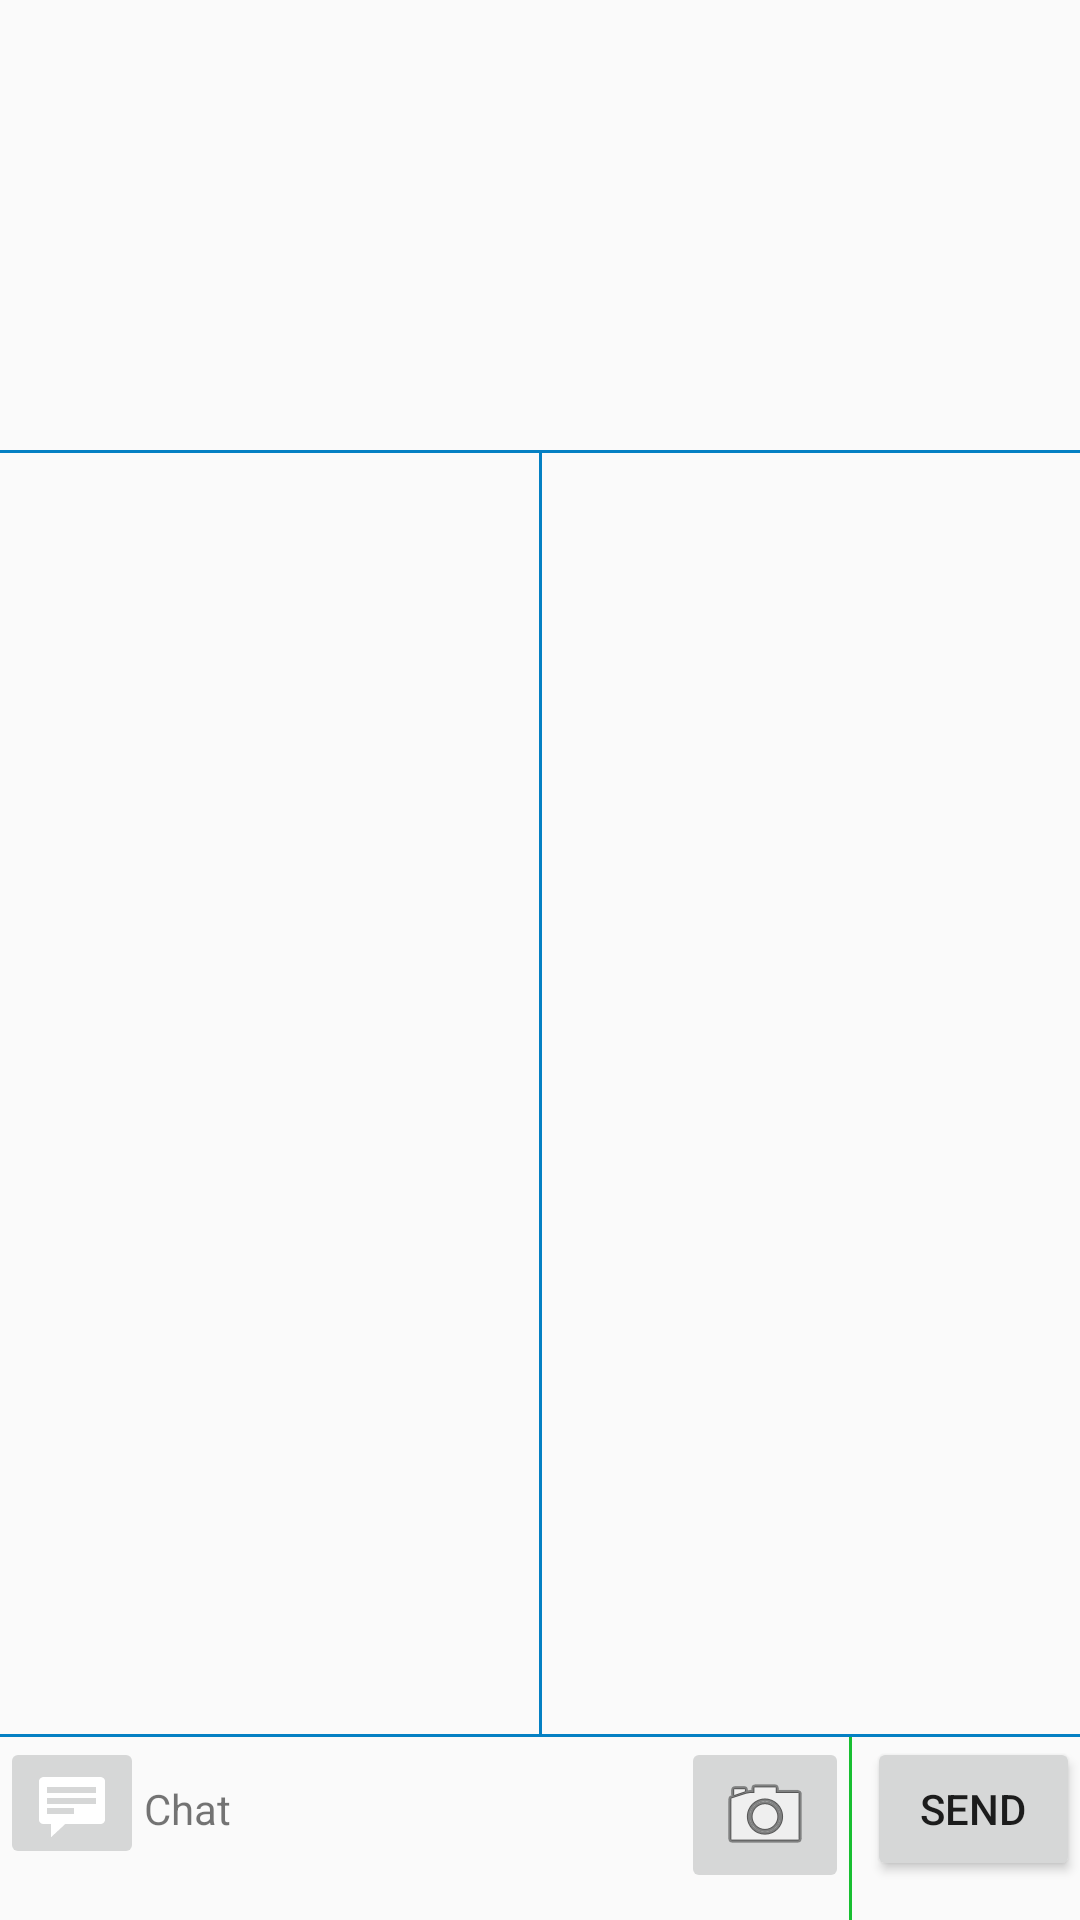

This screen was rendered from an Android layout file. Write that file and the resources it references.
<!-- AndroidManifest.xml: application theme AppTheme -->
<!-- res/layout/product_detail.xml -->
<?xml version="1.0" encoding="utf-8"?>
<LinearLayout xmlns:android="http://schemas.android.com/apk/res/android"
              android:layout_width="match_parent"
              android:layout_height="match_parent"
              android:orientation="vertical">

    <LinearLayout
        android:id="@+id/detail_block"
        android:layout_width="match_parent"
        android:layout_height="150dp"
        android:orientation="horizontal"
        android:paddingTop="10dp">

        <ImageView
            android:id="@+id/image_view_detail"
            android:layout_width="match_parent"
            android:layout_height="match_parent"
            android:layout_weight="1"/>

        <LinearLayout
            android:layout_width="match_parent"
            android:layout_height="wrap_content"
            android:layout_weight="1"
            android:orientation="vertical"
            android:paddingLeft="16dp">

            <TextView
                android:id="@+id/detail_item_title"
                android:layout_width="wrap_content"
                android:layout_height="wrap_content"
                android:fontFamily="sans-serif-condensed"
                android:gravity="left"
                android:paddingTop="10dp"
                android:textColor="@color/light_Black"
                android:textSize="14sp"/>

            <TextView
                android:id="@+id/detail_retailer_name"
                android:layout_width="wrap_content"
                android:layout_height="wrap_content"
                android:fontFamily="sans-serif-condensed"
                android:gravity="left"
                android:paddingTop="5dp"
                android:textColor="@color/colorPrimary"
                android:textSize="14sp"/>

            <TextView
                android:id="@+id/detail_delivery_status"
                android:layout_width="wrap_content"
                android:layout_height="wrap_content"
                android:fontFamily="sans-serif-condensed"
                android:gravity="left"
                android:paddingTop="2dp"
                android:textColor="@color/light_Black"
                android:textSize="16sp"/>


        </LinearLayout>

    </LinearLayout>

    <View
        android:layout_width="match_parent"
        android:layout_height="1dp"
        android:background="@color/colorPrimary"/>

    <LinearLayout
        android:id="@+id/chat_bock"
        android:layout_width="match_parent"
        android:layout_height="0dp"
        android:layout_weight="7"
        android:orientation="horizontal">

        <LinearLayout
            android:layout_width="match_parent"
            android:layout_height="match_parent"
            android:layout_weight="1"
            android:orientation="vertical">

            <ImageView
                android:id="@+id/camera_image"
                android:layout_width="100dp"
                android:layout_height="100dp"
                android:layout_marginTop="15dp"/>
        </LinearLayout>

        <View
            android:layout_width="1dip"
            android:layout_height="match_parent"
            android:background="@color/colorPrimary"/>

        <LinearLayout
            android:layout_width="match_parent"
            android:layout_height="match_parent"
            android:layout_weight="1"
            android:orientation="vertical">
        </LinearLayout>
    </LinearLayout>

    <View
        android:layout_width="match_parent"
        android:layout_height="1dp"
        android:background="@color/colorPrimary"/>

    <LinearLayout
        android:layout_width="match_parent"
        android:layout_height="0dp"
        android:layout_weight="1"
        android:orientation="horizontal">

        <ImageButton
            android:layout_width="wrap_content"
            android:layout_height="wrap_content"
            android:src="@android:drawable/stat_notify_chat"/>

        <TextView
            android:layout_width="wrap_content"
            android:layout_height="wrap_content"
            android:text="@string/chat"/>

        <ImageButton
            android:id="@+id/camera"
            android:layout_width="wrap_content"
            android:layout_height="wrap_content"
            android:layout_marginLeft="150dp"
            android:src="@android:drawable/ic_menu_camera"/>

        <View
            android:layout_width="1dp"
            android:layout_height="match_parent"
            android:background="@color/light_green"/>

        <Button
            android:id="@+id/send_button"
            android:layout_width="wrap_content"
            android:layout_height="wrap_content"
            android:layout_marginLeft="5dp"
            android:text="@string/send"/>
    </LinearLayout>

</LinearLayout>
<!-- resources referenced by this layout -->
<resources>
  <color name="colorPrimary">#0480c3</color>
  <color name="light_Black">#2a2a2d</color>
  <color name="light_green">#18bf31</color>
  <string name="chat" translatable="false">Chat</string>
  <string name="send" translatable="false">Send</string>
  <style name="AppTheme" parent="Theme.AppCompat.Light.DarkActionBar">
          
          <item name="colorPrimary">@color/colorPrimary</item>
          <item name="colorPrimaryDark">@color/colorPrimaryDark</item>
          <item name="colorAccent">@color/colorAccent</item>
        
        
  
      </style>
  <color name="colorPrimaryDark">#00010b</color>
  <color name="colorAccent">#29B6F6</color>
</resources>
